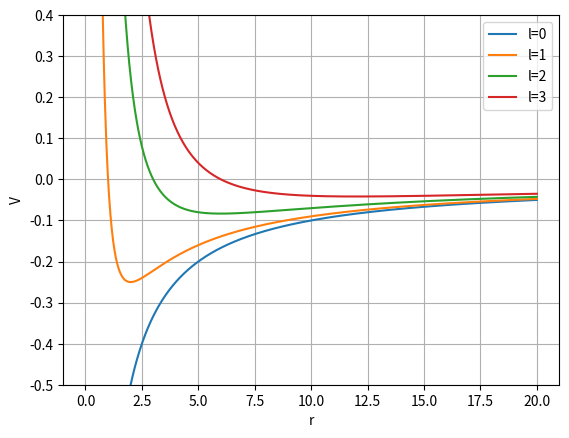

Write Python code to recreate this figure.
from matplotlib.pyplot import *
from numpy import *

Z = 1
r = linspace(0, 20, 1000)

for l in range(4):
    v = (-Z / r) + ((l ** 2 + l) / (2 * r ** 2))
    plot(r, v, label=f'l={l}')

grid()
xlabel('r')
ylabel('V')
ylim(-0.5, 0.4)
legend()
# savefig("./graphs/effective_potential.pdf")
